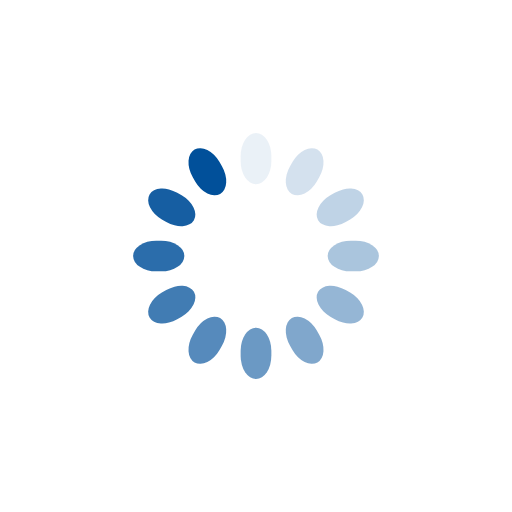
t = 0.00 s
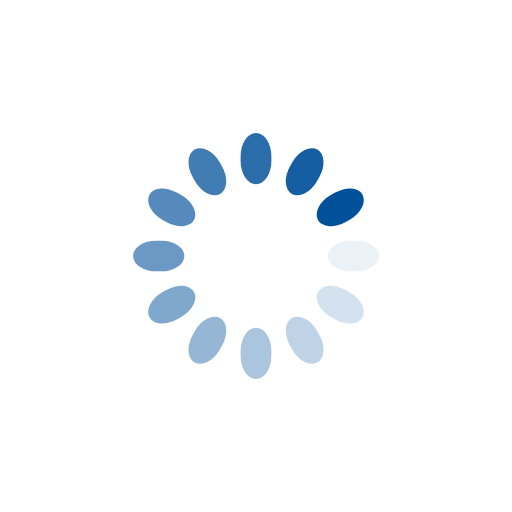
t = 0.25 s
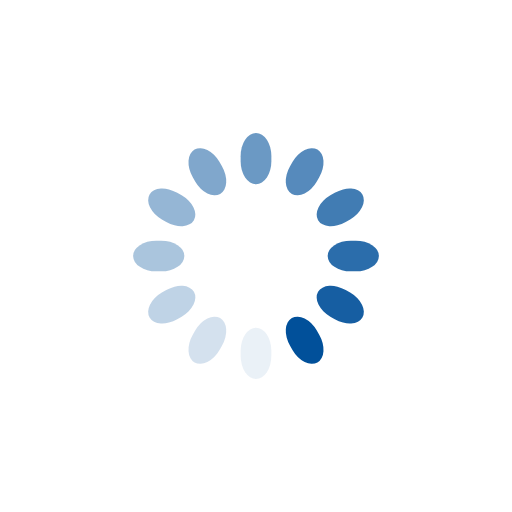
t = 0.50 s
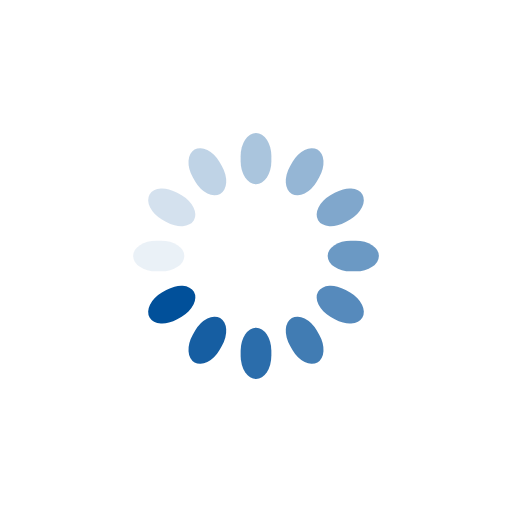
t = 0.75 s

The animated SVG that drew these frames (rendered in a browser with its animation timeline set to each time). Animation: 12 SMIL elements (animate=12); one cycle of 1.00 s, repeats indefinitely.

<svg xmlns="http://www.w3.org/2000/svg" xmlns:xlink="http://www.w3.org/1999/xlink" viewBox="0 0 100 100" preserveAspectRatio="xMidYMid" width="116" height="116" style="shape-rendering: auto; display: block; background: rgba(0, 0, 0, 0);"><g><g transform="rotate(0 50 50)">
  <rect fill="#01509a" height="10" width="6" ry="4.5" rx="3" y="26" x="47">
    <animate repeatCount="indefinite" begin="-0.9166666666666666s" dur="1s" keyTimes="0;1" values="1;0" attributeName="opacity"/>
  </rect>
</g><g transform="rotate(30 50 50)">
  <rect fill="#01509a" height="10" width="6" ry="4.5" rx="3" y="26" x="47">
    <animate repeatCount="indefinite" begin="-0.8333333333333334s" dur="1s" keyTimes="0;1" values="1;0" attributeName="opacity"/>
  </rect>
</g><g transform="rotate(60 50 50)">
  <rect fill="#01509a" height="10" width="6" ry="4.5" rx="3" y="26" x="47">
    <animate repeatCount="indefinite" begin="-0.75s" dur="1s" keyTimes="0;1" values="1;0" attributeName="opacity"/>
  </rect>
</g><g transform="rotate(90 50 50)">
  <rect fill="#01509a" height="10" width="6" ry="4.5" rx="3" y="26" x="47">
    <animate repeatCount="indefinite" begin="-0.6666666666666666s" dur="1s" keyTimes="0;1" values="1;0" attributeName="opacity"/>
  </rect>
</g><g transform="rotate(120 50 50)">
  <rect fill="#01509a" height="10" width="6" ry="4.5" rx="3" y="26" x="47">
    <animate repeatCount="indefinite" begin="-0.5833333333333334s" dur="1s" keyTimes="0;1" values="1;0" attributeName="opacity"/>
  </rect>
</g><g transform="rotate(150 50 50)">
  <rect fill="#01509a" height="10" width="6" ry="4.5" rx="3" y="26" x="47">
    <animate repeatCount="indefinite" begin="-0.5s" dur="1s" keyTimes="0;1" values="1;0" attributeName="opacity"/>
  </rect>
</g><g transform="rotate(180 50 50)">
  <rect fill="#01509a" height="10" width="6" ry="4.5" rx="3" y="26" x="47">
    <animate repeatCount="indefinite" begin="-0.4166666666666667s" dur="1s" keyTimes="0;1" values="1;0" attributeName="opacity"/>
  </rect>
</g><g transform="rotate(210 50 50)">
  <rect fill="#01509a" height="10" width="6" ry="4.5" rx="3" y="26" x="47">
    <animate repeatCount="indefinite" begin="-0.3333333333333333s" dur="1s" keyTimes="0;1" values="1;0" attributeName="opacity"/>
  </rect>
</g><g transform="rotate(240 50 50)">
  <rect fill="#01509a" height="10" width="6" ry="4.5" rx="3" y="26" x="47">
    <animate repeatCount="indefinite" begin="-0.25s" dur="1s" keyTimes="0;1" values="1;0" attributeName="opacity"/>
  </rect>
</g><g transform="rotate(270 50 50)">
  <rect fill="#01509a" height="10" width="6" ry="4.5" rx="3" y="26" x="47">
    <animate repeatCount="indefinite" begin="-0.16666666666666666s" dur="1s" keyTimes="0;1" values="1;0" attributeName="opacity"/>
  </rect>
</g><g transform="rotate(300 50 50)">
  <rect fill="#01509a" height="10" width="6" ry="4.5" rx="3" y="26" x="47">
    <animate repeatCount="indefinite" begin="-0.08333333333333333s" dur="1s" keyTimes="0;1" values="1;0" attributeName="opacity"/>
  </rect>
</g><g transform="rotate(330 50 50)">
  <rect fill="#01509a" height="10" width="6" ry="4.5" rx="3" y="26" x="47">
    <animate repeatCount="indefinite" begin="0s" dur="1s" keyTimes="0;1" values="1;0" attributeName="opacity"/>
  </rect>
</g><g/></g><!-- [ldio] generated by https://loading.io --></svg>